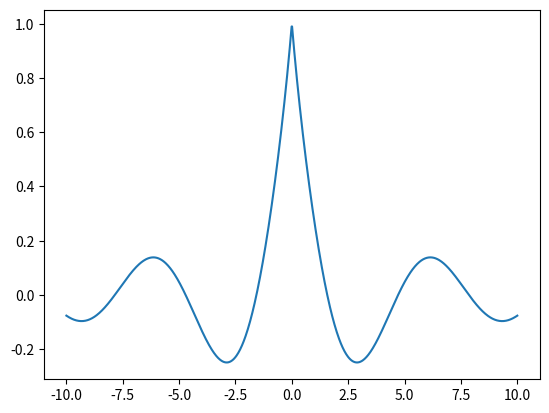

Generate this figure with matplotlib:
import numpy as np
import matplotlib.pyplot as plt

class Sync:
    def __init__(self):
        self.n = 50
        self.m = 100
        self.y = np.linspace(-10, 10, self.n)
        self.x = np.linspace(-10, 10, self.m)
        self.phase = 0

        for i in range(self.n):
            print(self.y[i])
            yi = np.array([self.y[i]] * self.m)
            print(yi)
            d = np.sqrt(self.x ** 2 + yi ** 2)
            print(d)
            break
            z = 10 * np.cos(d + self.phase) / (d + 1)
            pts = np.vstack([self.x, yi, z]).transpose()

# s = Sync()
x = np.linspace(-10, 10, 1000)
y = np.cos(x)/(np.abs(x)+1)
print(y)
fig, ax = plt.subplots()
ax.plot(x, y)
plt.show()